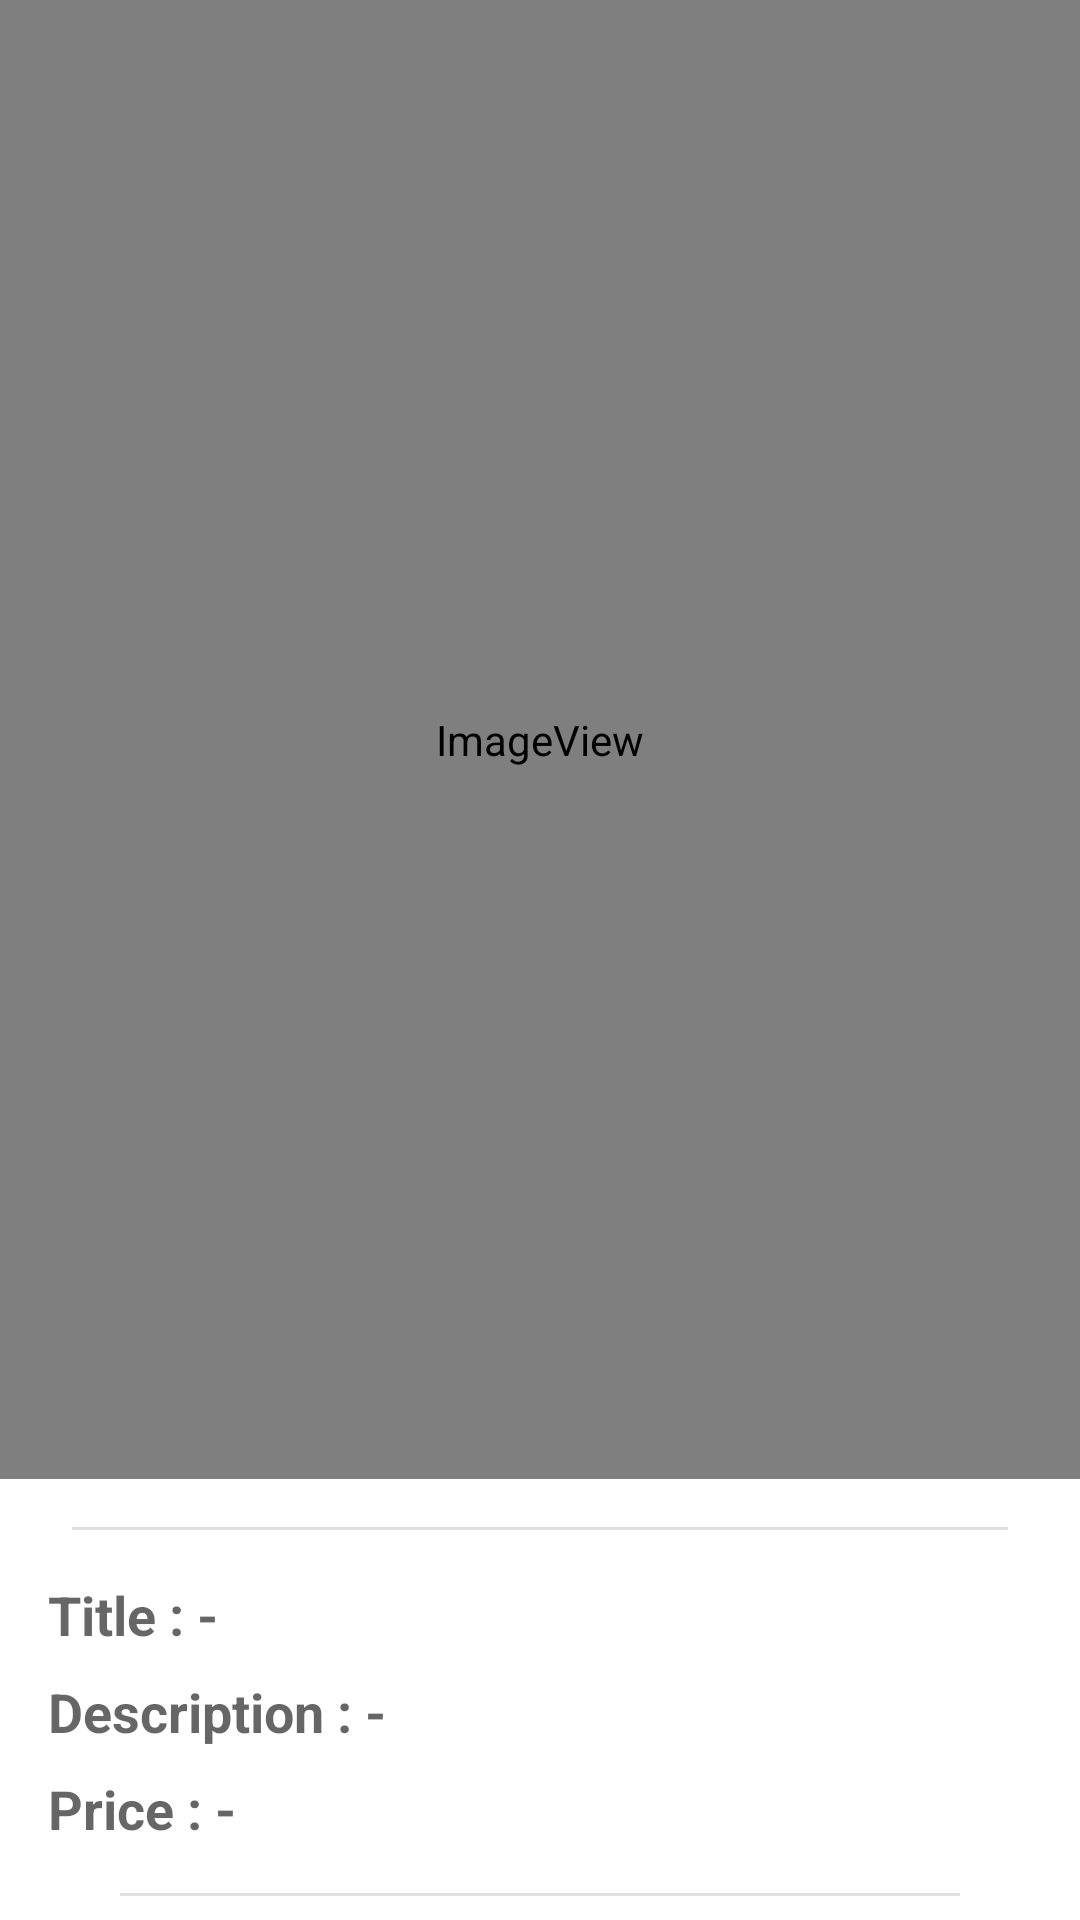

Reconstruct the res/layout file that produces this screen, plus the resources it refers to.
<!-- AndroidManifest.xml: application theme AppTheme -->
<!-- res/layout/activity_product_details.xml -->
<?xml version="1.0" encoding="utf-8"?>
<androidx.constraintlayout.widget.ConstraintLayout xmlns:android="http://schemas.android.com/apk/res/android"
    xmlns:app="http://schemas.android.com/apk/res-auto"
    xmlns:tools="http://schemas.android.com/tools"
    android:layout_width="match_parent"
    android:layout_height="match_parent"
    tools:context=".ProductDetailsActivity">

    <ImageView
        android:id="@+id/img_detailsImage"
        android:layout_width="0dp"
        android:layout_height="0dp"
        android:layout_marginBottom="16dp"
        android:contentDescription="@string/prod_icon"
        android:scaleType="fitXY"
        app:layout_constraintBottom_toTopOf="@+id/divider2"
        app:layout_constraintEnd_toEndOf="parent"
        app:layout_constraintStart_toStartOf="parent"
        app:layout_constraintTop_toTopOf="parent"
        app:srcCompat="@android:drawable/sym_def_app_icon" />

    <TextView
        android:id="@+id/textView"
        android:layout_width="wrap_content"
        android:layout_height="wrap_content"
        android:layout_marginStart="16dp"
        android:layout_marginBottom="8dp"
        android:text="@string/Title"
        android:textAppearance="@style/TextAppearance.AppCompat.Medium"
        android:textStyle="bold"
        app:layout_constraintBottom_toTopOf="@+id/textView2"
        app:layout_constraintStart_toStartOf="parent" />

    <TextView
        android:id="@+id/textView2"
        android:layout_width="wrap_content"
        android:layout_height="wrap_content"
        android:layout_marginBottom="8dp"
        android:text="@string/Desc"
        android:textAppearance="@style/TextAppearance.AppCompat.Medium"
        android:textStyle="bold"
        app:layout_constraintBottom_toTopOf="@+id/textView3"
        app:layout_constraintStart_toStartOf="@+id/textView" />

    <TextView
        android:id="@+id/textView3"
        android:layout_width="wrap_content"
        android:layout_height="wrap_content"
        android:layout_marginBottom="16dp"
        android:text="@string/price"
        android:textAppearance="@style/TextAppearance.AppCompat.Medium"
        android:textStyle="bold"
        app:layout_constraintBottom_toTopOf="@+id/divider"
        app:layout_constraintStart_toStartOf="@+id/textView2" />

    <TextView
        android:id="@+id/tv_detailsTitle"
        android:layout_width="0dp"
        android:layout_height="wrap_content"
        android:layout_marginStart="8dp"
        android:layout_marginEnd="16dp"
        android:textAppearance="@style/TextAppearance.AppCompat.Small"
        app:layout_constraintBottom_toBottomOf="@+id/textView"
        app:layout_constraintEnd_toEndOf="@+id/img_detailsImage"
        app:layout_constraintStart_toEndOf="@+id/textView"
        app:layout_constraintTop_toTopOf="@+id/textView" />

    <TextView
        android:id="@+id/tv_detailsDesc"
        android:layout_width="0dp"
        android:layout_height="wrap_content"
        android:layout_marginStart="8dp"
        android:textAppearance="@style/TextAppearance.AppCompat.Small"
        app:layout_constraintBottom_toBottomOf="@+id/textView2"
        app:layout_constraintEnd_toEndOf="@+id/tv_detailsTitle"
        app:layout_constraintStart_toEndOf="@+id/textView2"
        app:layout_constraintTop_toTopOf="@+id/textView2" />

    <TextView
        android:id="@+id/tv_detailsPrice"
        android:layout_width="0dp"
        android:layout_height="wrap_content"
        android:layout_marginStart="8dp"
        android:textAppearance="@style/TextAppearance.AppCompat.Small"
        app:layout_constraintBottom_toBottomOf="@+id/textView3"
        app:layout_constraintEnd_toEndOf="@+id/tv_detailsDesc"
        app:layout_constraintStart_toEndOf="@+id/textView3"
        app:layout_constraintTop_toTopOf="@+id/textView3" />

    <View
        android:id="@+id/divider"
        android:layout_width="0dp"
        android:layout_height="1dp"
        android:layout_marginStart="24dp"
        android:layout_marginEnd="24dp"
        android:layout_marginBottom="8dp"
        android:background="?android:attr/listDivider"
        app:layout_constraintBottom_toBottomOf="parent"
        app:layout_constraintEnd_toEndOf="@+id/tv_detailsPrice"
        app:layout_constraintStart_toStartOf="@+id/textView3" />

    <View
        android:id="@+id/divider2"
        android:layout_width="0dp"
        android:layout_height="1dp"
        android:layout_marginStart="24dp"
        android:layout_marginEnd="24dp"
        android:layout_marginBottom="16dp"
        android:background="?android:attr/listDivider"
        app:layout_constraintBottom_toTopOf="@+id/textView"
        app:layout_constraintEnd_toEndOf="@+id/img_detailsImage"
        app:layout_constraintStart_toStartOf="@+id/img_detailsImage" />
</androidx.constraintlayout.widget.ConstraintLayout>
<!-- resources referenced by this layout -->
<resources>
  <string name="Desc">Description : -</string>
  <string name="Title">Title : -</string>
  <string name="price">Price : -</string>
  <string name="prod_icon">Product Icon</string>
  <style name="AppTheme" parent="Theme.MaterialComponents.Light.DarkActionBar">
          
          <item name="colorPrimary">@color/colorPrimary</item>
          <item name="colorPrimaryDark">@color/colorPrimaryDark</item>
          <item name="colorAccent">@color/colorAccent</item>
  
      </style>
  <color name="colorPrimary">#6200EE</color>
  <color name="colorPrimaryDark">#3700B3</color>
  <color name="colorAccent">#03DAC5</color>
</resources>
